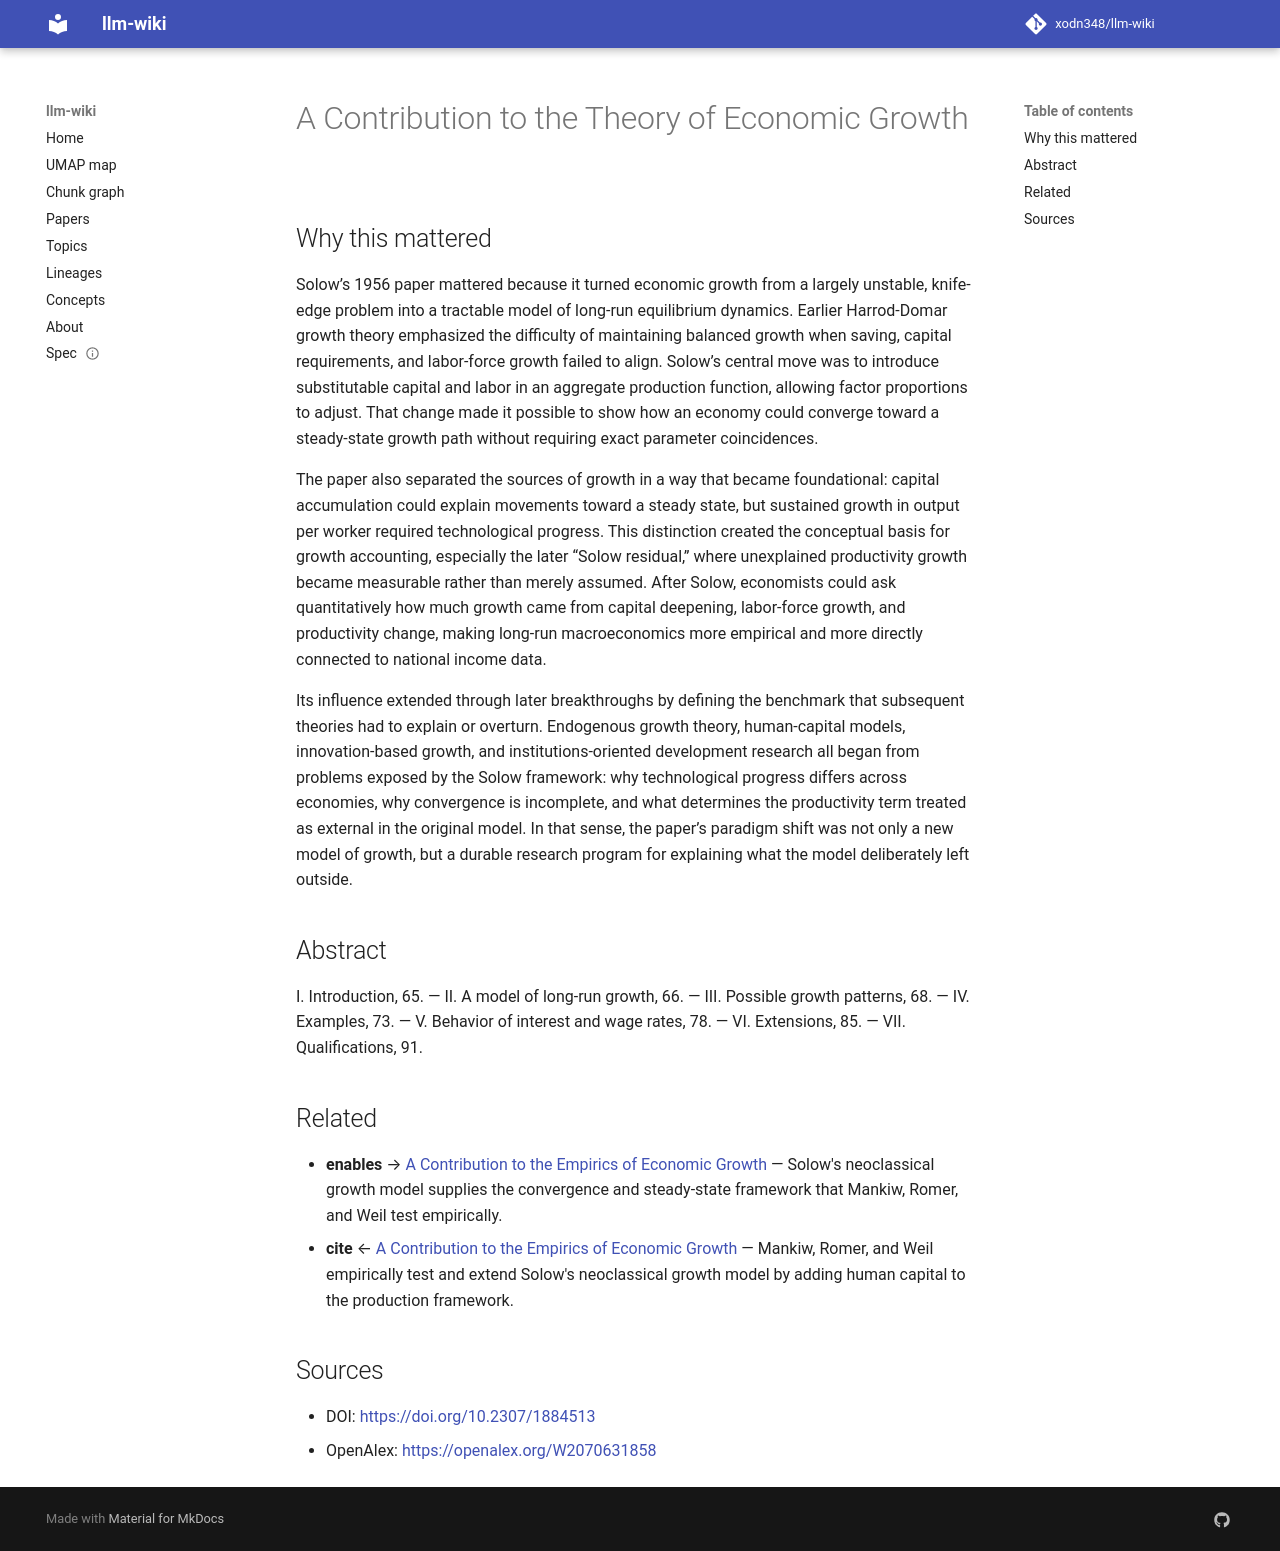

repository: xodn348/llm-wiki · page: paper/10_2307_1884513/index.html · generator: mkdocs

---
title: A Contribution to the Theory of Economic Growth
doi: 10.2307/1884513
openalex_id: https://openalex.org/W2070631858
year: 1956
venue: The Quarterly Journal of Economics
authors: Robert M. Solow
citations: 23825
fleming_tier: true
concepts:
- Growth theory
- Mathematical economics
- Economics
- Library science
- Regional science
- Economic history
- Sociology
- Neoclassical economics
- Computer science
---

# A Contribution to the Theory of Economic Growth

## Why this mattered

Solow’s 1956 paper mattered because it turned economic growth from a largely unstable, knife-edge problem into a tractable model of long-run equilibrium dynamics. Earlier Harrod-Domar growth theory emphasized the difficulty of maintaining balanced growth when saving, capital requirements, and labor-force growth failed to align. Solow’s central move was to introduce substitutable capital and labor in an aggregate production function, allowing factor proportions to adjust. That change made it possible to show how an economy could converge toward a steady-state growth path without requiring exact parameter coincidences.

The paper also separated the sources of growth in a way that became foundational: capital accumulation could explain movements toward a steady state, but sustained growth in output per worker required technological progress. This distinction created the conceptual basis for growth accounting, especially the later “Solow residual,” where unexplained productivity growth became measurable rather than merely assumed. After Solow, economists could ask quantitatively how much growth came from capital deepening, labor-force growth, and productivity change, making long-run macroeconomics more empirical and more directly connected to national income data.

Its influence extended through later breakthroughs by defining the benchmark that subsequent theories had to explain or overturn. Endogenous growth theory, human-capital models, innovation-based growth, and institutions-oriented development research all began from problems exposed by the Solow framework: why technological progress differs across economies, why convergence is incomplete, and what determines the productivity term treated as external in the original model. In that sense, the paper’s paradigm shift was not only a new model of growth, but a durable research program for explaining what the model deliberately left outside.

## Abstract

I. Introduction, 65. — II. A model of long-run growth, 66. — III. Possible growth patterns, 68. — IV. Examples, 73. — V. Behavior of interest and wage rates, 78. — VI. Extensions, 85. — VII. Qualifications, 91.


## Related

- **enables** → [A Contribution to the Empirics of Economic Growth](10_2307_2118477.md) — Solow's neoclassical growth model supplies the convergence and steady-state framework that Mankiw, Romer, and Weil test empirically.
- **cite** ← [A Contribution to the Empirics of Economic Growth](10_2307_2118477.md) — Mankiw, Romer, and Weil empirically test and extend Solow's neoclassical growth model by adding human capital to the production framework.


## Sources

- DOI: [https://doi.org/10.2307/1884513](https://doi.org/10.2307/1884513)
- OpenAlex: [https://openalex.org/W2070631858](https://openalex.org/W2070631858)
